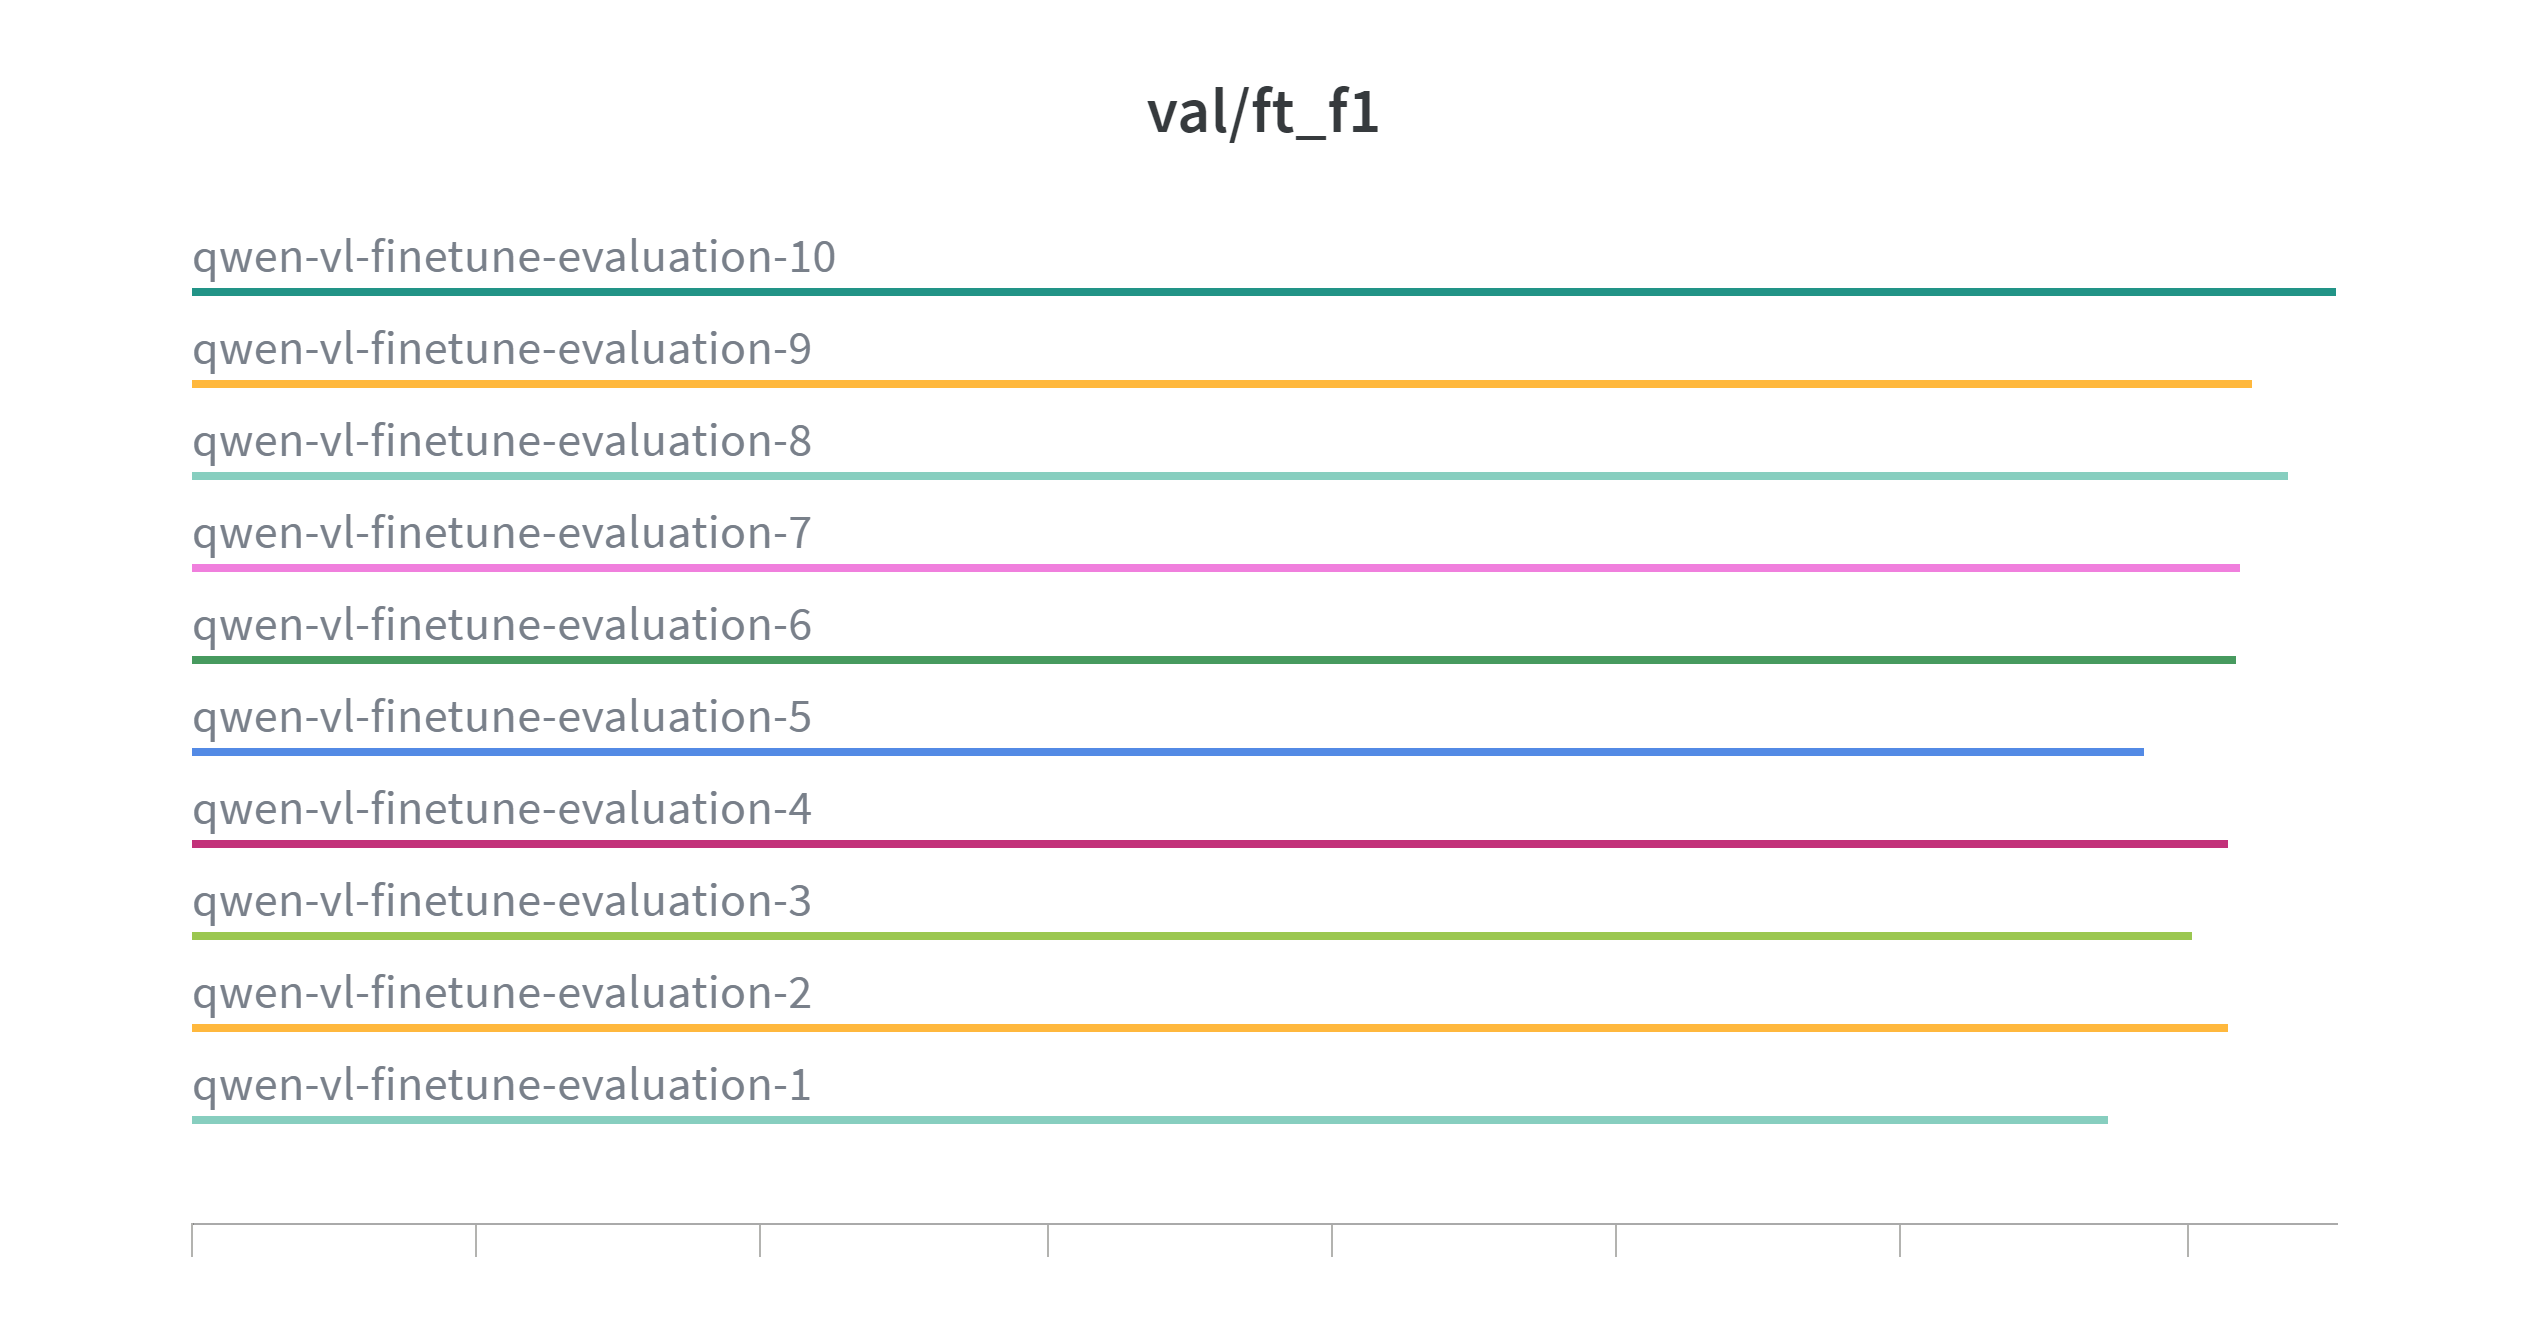

The file beside this chart, header and first rows:
Step, qwen-vl-finetune-evaluation-10 - val/ft_…, qwen-vl-finetune-evaluation-10 - val/ft_…, qwen-vl-finetune-evaluation-10 - val/ft_…, qwen-vl-finetune-evaluation-9 - val/ft_f…, qwen-vl-finetune-evaluation-9 - val/ft_f…, qwen-vl-finetune-evaluation-9 - val/ft_f…, qwen-vl-finetune-evaluation-8 - val/ft_f…, qwen-vl-finetune-evaluation-8 - val/ft_f…, qwen-vl-finetune-evaluation-8 - val/ft_f…, qwen-vl-finetune-evaluation-7 - val/ft_f…, qwen-vl-finetune-evaluation-7 - val/ft_f…, qwen-vl-finetune-evaluation-7 - val/ft_f…, qwen-vl-finetune-evaluation-6 - val/ft_f…, qwen-vl-finetune-evaluation-6 - val/ft_f…, qwen-vl-finetune-evaluation-6 - val/ft_f…, qwen-vl-finetune-evaluation-5 - val/ft_f…, qwen-vl-finetune-evaluation-5 - val/ft_f…, qwen-vl-finetune-evaluation-5 - val/ft_f…, qwen-vl-finetune-evaluation-4 - val/ft_f…, qwen-vl-finetune-evaluation-4 - val/ft_f…, qwen-vl-finetune-evaluation-4 - val/ft_f…, qwen-vl-finetune-evaluation-3 - val/ft_f…, qwen-vl-finetune-evaluation-3 - val/ft_f…
0, 0.7525, 0.7525, 0.7525, 0.7231, 0.7231, 0.7231, 0.7356, 0.7356, 0.7356, 0.7181, 0.7181, 0.7181, 0.7175, 0.7175, 0.7175, 0.6856, 0.6856, 0.6856, 0.7144, 0.7144, 0.7144, 0.7025, 0.7025
